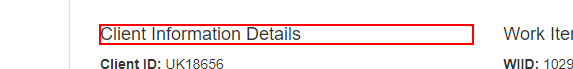
Task: Robotic Enterprise Framework
Workflow: System1_Extract_ClientInformation

Step 1: find the heading

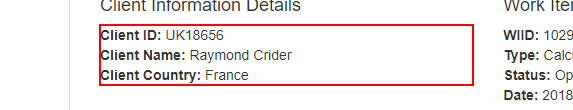
Step 2 [then]: get-text from the paragraph